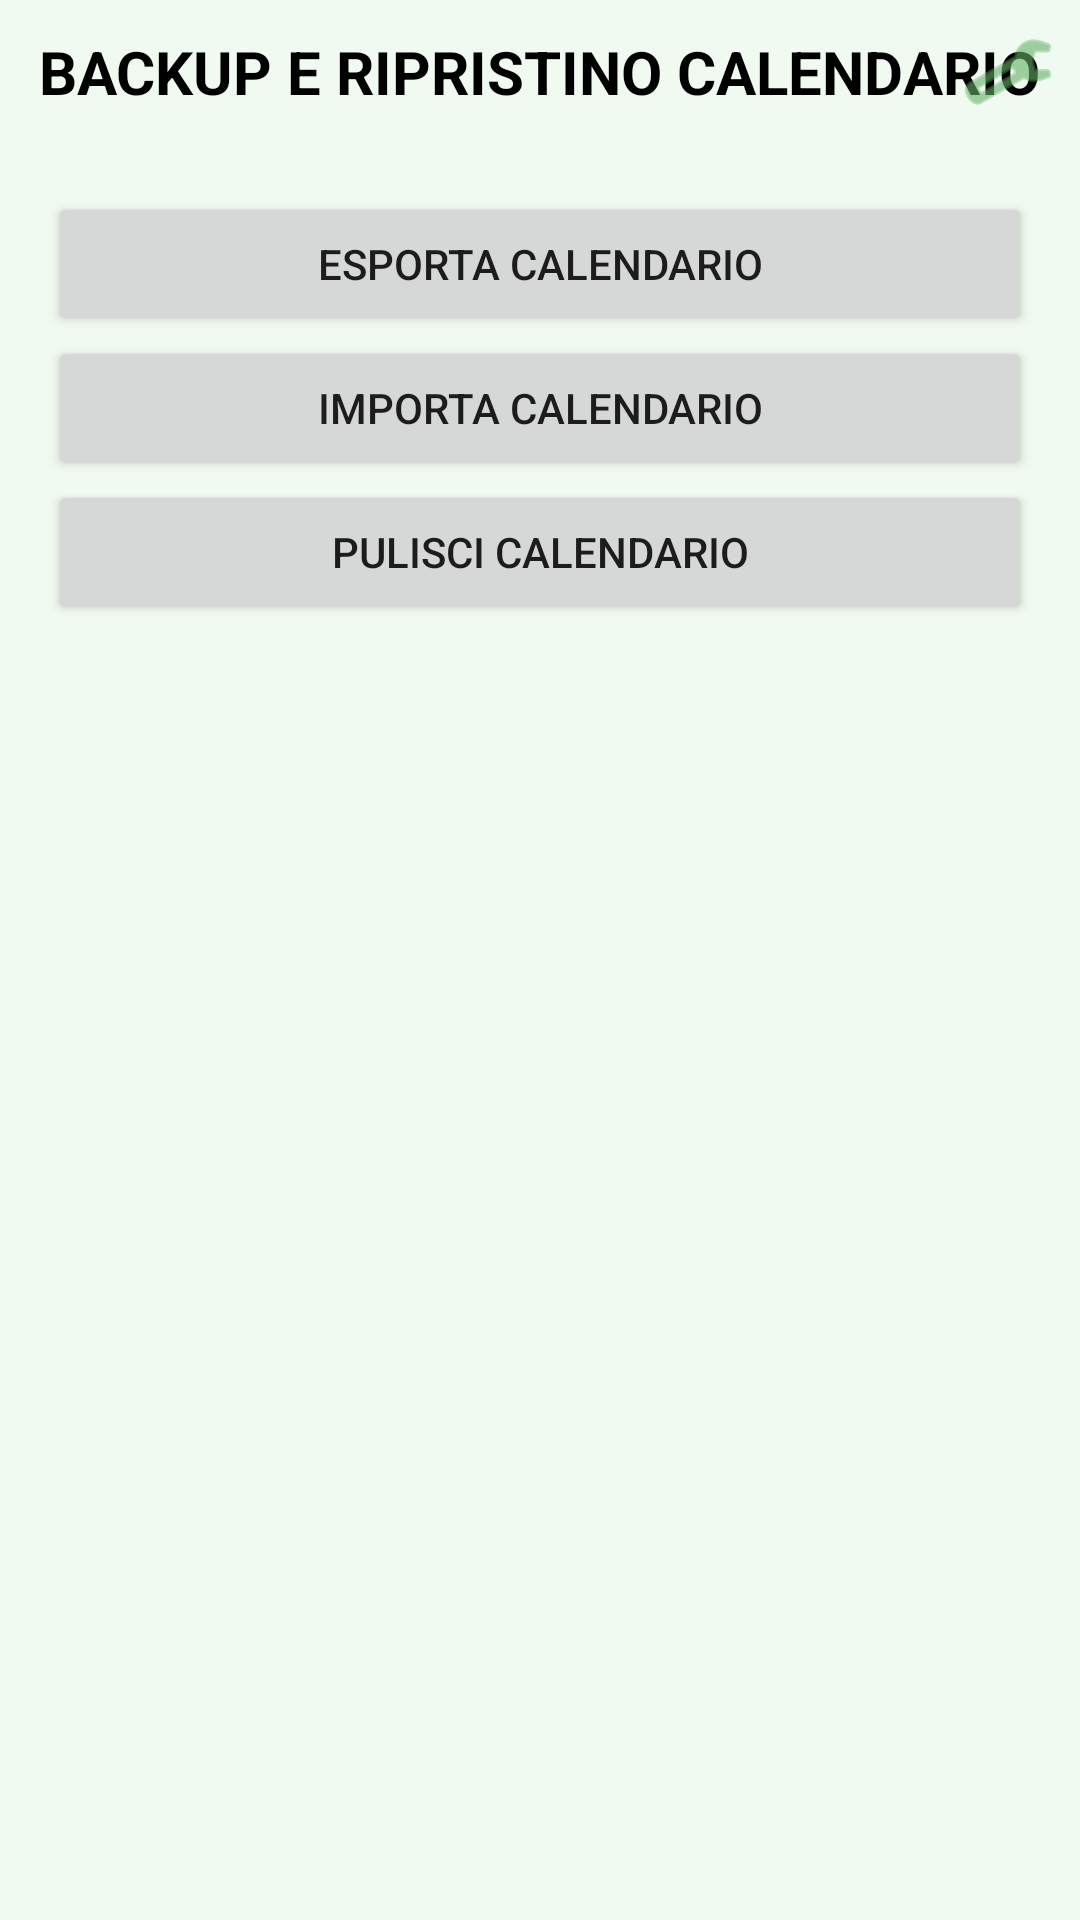

The Android layout XML behind this screen, and the referenced resources:
<!-- AndroidManifest.xml: application theme Theme.ScegliCosaMangiare -->
<!-- res/layout/activity_calendar_db_actions.xml -->
<?xml version="1.0" encoding="utf-8"?>
<LinearLayout xmlns:android="http://schemas.android.com/apk/res/android"
    xmlns:app="http://schemas.android.com/apk/res-auto"
    android:orientation="vertical"
    android:layout_width="match_parent"
    android:layout_height="match_parent"
    android:background="@color/Verde_BG">

    <RelativeLayout
        android:layout_width="match_parent"
        android:layout_height="wrap_content"
        android:padding="8dp">

        <ImageButton
            android:id="@+id/homeBtn"
            android:layout_width="wrap_content"
            android:layout_height="wrap_content"
            android:layout_alignParentStart="true"
            android:layout_centerVertical="true"
            android:background="@null"
            android:scaleX="0.8"
            android:scaleY="0.8"
            android:src="@drawable/home_icon"
            app:tint="@color/Verde_scuro"
            android:contentDescription="@string/home_description" />

        <TextView
            android:layout_width="wrap_content"
            android:layout_height="wrap_content"
            android:layout_centerInParent="true"
            android:text="Backup e Ripristino Calendario"
            android:textAllCaps="true"
            android:textColor="@color/black"
            android:textSize="20sp"
            android:textStyle="bold" />

        <ImageButton
            android:id="@+id/settingsBtn"
            android:layout_width="wrap_content"
            android:layout_height="wrap_content"
            android:layout_alignParentEnd="true"
            android:layout_centerVertical="true"
            android:background="@null"
            android:src="@android:drawable/ic_menu_preferences"
            app:tint="@color/Verde_scuro"
            android:contentDescription="@string/settings_description" />

    </RelativeLayout>

    <LinearLayout
        android:layout_width="match_parent"
        android:layout_height="wrap_content"
        android:orientation="vertical"
        android:padding="16dp">

        <Button
            android:id="@+id/btn_export_calendar"
            android:layout_width="match_parent"
            android:layout_height="wrap_content"
            android:text="@string/esporta_calendario" />

        <Button
            android:id="@+id/btn_import_calendar"
            android:layout_width="match_parent"
            android:layout_height="wrap_content"
            android:text="@string/importa_calendario" />

        <Button
            android:id="@+id/btn_clear_calendar"
            android:layout_width="match_parent"
            android:layout_height="wrap_content"
            android:text="@string/pulisci_calendario" />
    </LinearLayout>

</LinearLayout>
<!-- resources referenced by this layout -->
<resources>
  <color name="Verde_BG">#F0FAF0</color>
  <color name="Verde_scuro">#64AF64</color>
  <color name="black">#FF000000</color>
  <string name="esporta_calendario">Esporta calendario</string>
  <string name="home_description">Torna alla home</string>
  <string name="importa_calendario">Importa calendario</string>
  <string name="pulisci_calendario">Pulisci calendario</string>
  <string name="settings_description">Impostazioni</string>
  <style name="Theme.ScegliCosaMangiare" parent="Theme.MaterialComponents.DayNight.DarkActionBar">
          
          <item name="colorPrimary">@color/Verde_scuro</item>
          <item name="colorPrimaryVariant">@color/Verde_scuro</item>
          <item name="colorOnPrimary">@color/white</item>
          
          <item name="colorSecondary">@color/Verde_chiaro</item>
          <item name="colorSecondaryVariant">@color/Verde_chiaro</item>
          <item name="colorOnSecondary">@color/black</item>
          
          <item name="android:statusBarColor" tools:targetApi="l">?attr/colorPrimaryVariant</item>
          
      </style>
  <color name="white">#FFFFFFFF</color>
  <color name="Verde_chiaro">#C8FAC8</color>
</resources>
